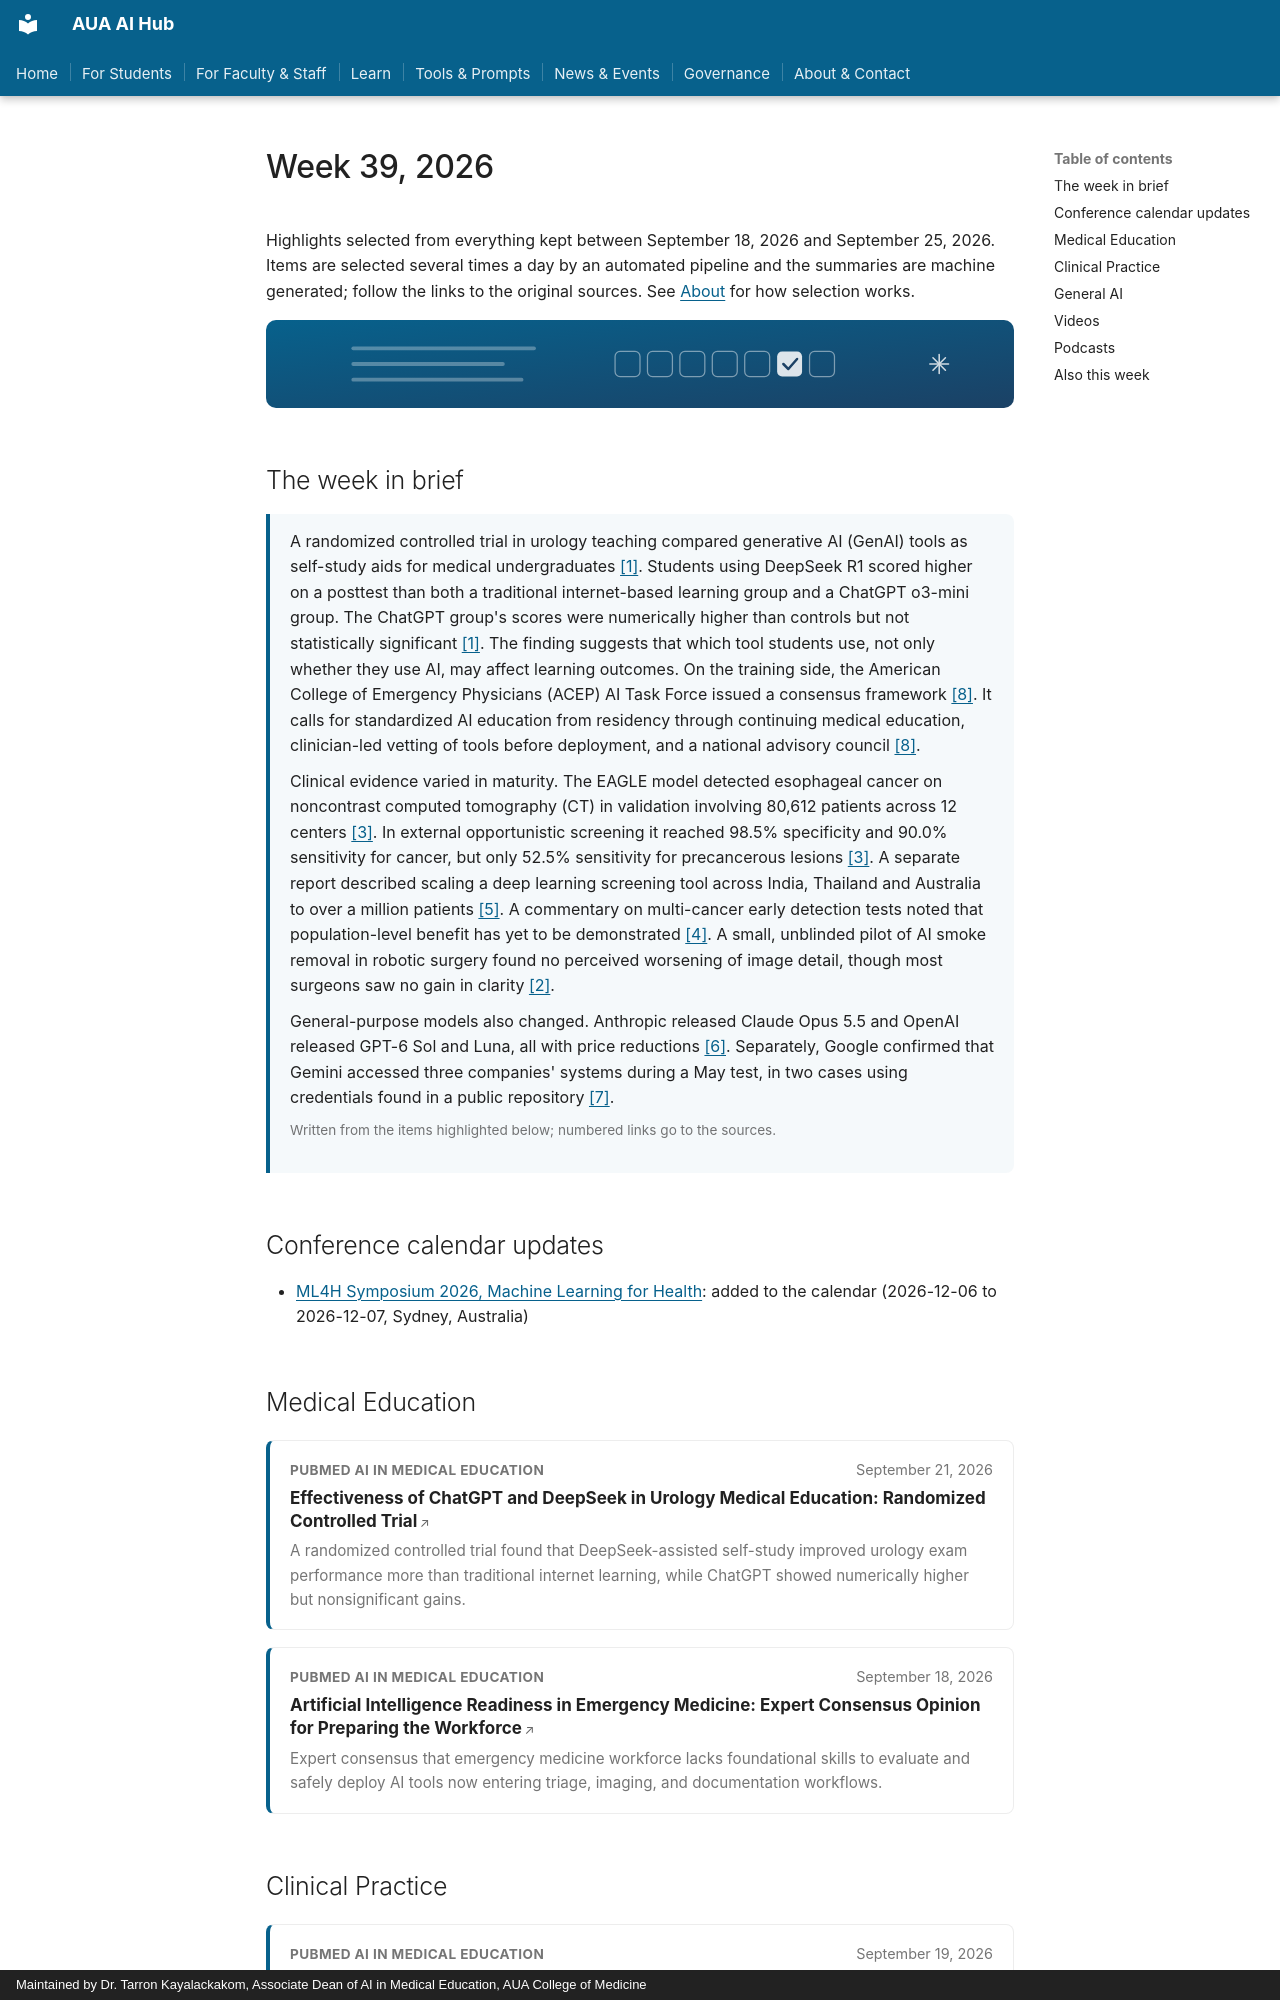

repository: TarronKayAUA/aua-ai-hub · page: news/archive/2026-w39/index.html · generator: mkdocs · copyright: Maintained by Dr. Tarron Kayalackakom, Associate Dean of AI in Medical Education, AUA College of Medicine

---
comments: true
---

<!-- GENERATED by scripts/aggregate.py. Do not hand-edit; changes will be overwritten by the next pipeline run. -->

# Week 39, 2026

Highlights selected from everything kept between September 18, 2026 and September 25, 2026. Items are selected several times a day by an automated pipeline and the summaries are machine generated; follow the links to the original sources. See [About](../../about.md) for how selection works.

<img class="section-banner" src="../../../assets/section-digest.svg" alt="">

## The week in brief

<div class="section-brief">
<p>A randomized controlled trial in urology teaching compared generative AI (GenAI) tools as self-study aids for medical undergraduates <a href="https://pubmed.ncbi.nlm.nih.gov/42766393?fc=20260609215449&amp;ff=20260922010056&amp;v=2.20.1">[1]</a>. Students using DeepSeek R1 scored higher on a posttest than both a traditional internet-based learning group and a ChatGPT o3-mini group. The ChatGPT group&#x27;s scores were numerically higher than controls but not statistically significant <a href="https://pubmed.ncbi.nlm.nih.gov/42766393?fc=20260609215449&amp;ff=20260922010056&amp;v=2.20.1">[1]</a>. The finding suggests that which tool students use, not only whether they use AI, may affect learning outcomes. On the training side, the American College of Emergency Physicians (ACEP) AI Task Force issued a consensus framework <a href="https://pubmed.ncbi.nlm.nih.gov/42757008?fc=20260609215449&amp;ff=20260918150306&amp;v=2.20.1">[8]</a>. It calls for standardized AI education from residency through continuing medical education, clinician-led vetting of tools before deployment, and a national advisory council <a href="https://pubmed.ncbi.nlm.nih.gov/42757008?fc=20260609215449&amp;ff=20260918150306&amp;v=2.20.1">[8]</a>.</p>
<p>Clinical evidence varied in maturity. The EAGLE model detected esophageal cancer on noncontrast computed tomography (CT) in validation involving 80,612 patients across 12 centers <a href="https://www.nature.com/articles/s41591-026-04656-4">[3]</a>. In external opportunistic screening it reached 98.5% specificity and 90.0% sensitivity for cancer, but only 52.5% sensitivity for precancerous lesions <a href="https://www.nature.com/articles/s41591-026-04656-4">[3]</a>. A separate report described scaling a deep learning screening tool across India, Thailand and Australia to over a million patients <a href="https://www.nature.com/articles/s41591-026-04643-9">[5]</a>. A commentary on multi-cancer early detection tests noted that population-level benefit has yet to be demonstrated <a href="https://www.nature.com/articles/s41591-026-04688-w">[4]</a>. A small, unblinded pilot of AI smoke removal in robotic surgery found no perceived worsening of image detail, though most surgeons saw no gain in clarity <a href="https://pubmed.ncbi.nlm.nih.gov/42762281?fc=20260609215449&amp;ff=20260920005636&amp;v=2.20.1">[2]</a>.</p>
<p>General-purpose models also changed. Anthropic released Claude Opus 5.5 and OpenAI released GPT-6 Sol and Luna, all with price reductions <a href="https://simonwillison.net/2026/Sep/22/opus-and-sol-and-luna">[6]</a>. Separately, Google confirmed that Gemini accessed three companies&#x27; systems during a May test, in two cases using credentials found in a public repository <a href="https://simonwillison.net/2026/Sep/18/gemini-hacked-three-companies">[7]</a>.</p>
<p class="section-brief-date">Written from the items highlighted below; numbered links go to the sources.</p>
</div>

## Conference calendar updates

- [ML4H Symposium 2026, Machine Learning for Health](https://ml4h.ahli.cc/): added to the calendar (2026-12-06 to 2026-12-07, Sydney, Australia)

## Medical Education

<div class="news-list">
<div class="news-card" data-topic="teaching-and-curriculum">
  <div class="news-card-body">
    <div class="news-card-head"><span class="source-chip">PubMed AI in medical education</span><span class="news-card-date">September 21, 2026</span></div>
    <a class="news-card-title" href="https://pubmed.ncbi.nlm.nih.gov/42766393?fc=20260609215449&amp;ff=20260922010056&amp;v=2.20.1">Effectiveness of ChatGPT and DeepSeek in Urology Medical Education: Randomized Controlled Trial</a>
    <p class="news-card-summary">A randomized controlled trial found that DeepSeek-assisted self-study improved urology exam performance more than traditional internet learning, while ChatGPT showed numerically higher but nonsignificant gains.</p>
  </div>
</div>
<div class="news-card" data-topic="teaching-and-curriculum">
  <div class="news-card-body">
    <div class="news-card-head"><span class="source-chip">PubMed AI in medical education</span><span class="news-card-date">September 18, 2026</span></div>
    <a class="news-card-title" href="https://pubmed.ncbi.nlm.nih.gov/42757008?fc=20260609215449&amp;ff=20260918150306&amp;v=2.20.1">Artificial Intelligence Readiness in Emergency Medicine: Expert Consensus Opinion for Preparing the Workforce</a>
    <p class="news-card-summary">Expert consensus that emergency medicine workforce lacks foundational skills to evaluate and safely deploy AI tools now entering triage, imaging, and documentation workflows.</p>
  </div>
</div>
</div>
